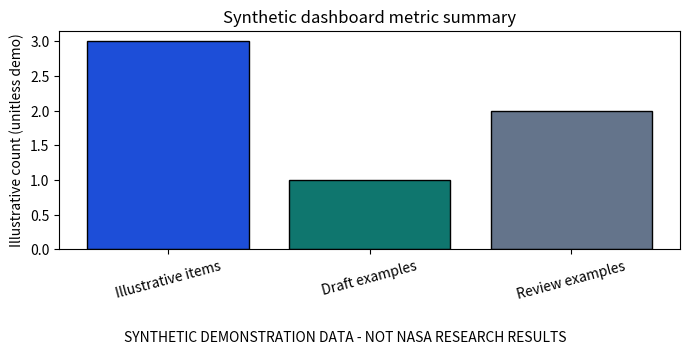
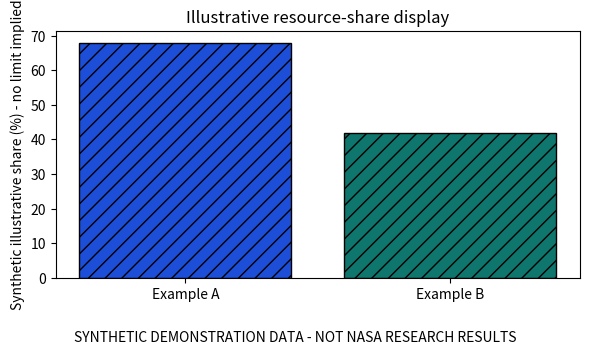
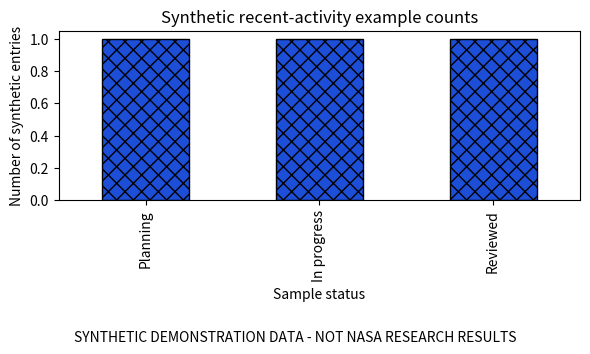
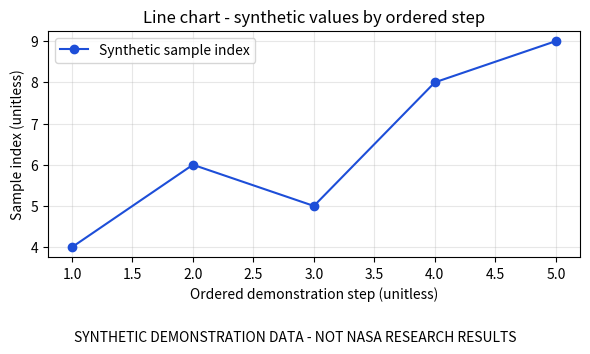
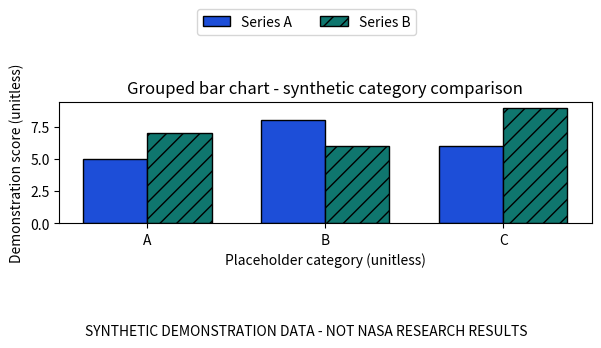
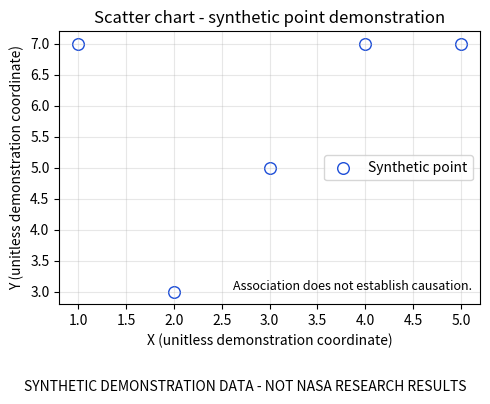

Recreate these plots in Python, in order.
import sys
import importlib.util
import importlib.metadata as metadata

required_packages = ("pandas", "numpy", "matplotlib")
package_status = {}
for package in required_packages:
    installed = importlib.util.find_spec(package) is not None
    try:
        version = metadata.version(package) if installed else None
    except metadata.PackageNotFoundError:
        version = "installed; version metadata unavailable"
    package_status[package] = {"installed": installed, "version": version}

print("Python:", sys.version.split()[0])
print("Required package status:", package_status)
missing_packages = [name for name, info in package_status.items() if not info["installed"]]
if missing_packages:
    print("Visualization cells require these approved dependencies:", missing_packages)
else:
    print("Environment check complete; continue to imports.")

if missing_packages:
    raise RuntimeError("Required libraries are missing; no automatic installation was attempted.")

import numpy as np
import pandas as pd
import matplotlib.pyplot as plt
from datetime import datetime, timezone

print("NumPy:", np.__version__)
print("pandas:", pd.__version__)
print("Matplotlib:", plt.matplotlib.__version__)

SEED = 20261109
rng = np.random.default_rng(SEED)

dashboard_metrics = pd.DataFrame([
    {"record_id": "metric-demo-01", "label": "Illustrative items", "value": 3, "unit": "synthetic items", "description": "Invented dashboard count for layout demonstration."},
    {"record_id": "metric-demo-02", "label": "Draft examples", "value": 1, "unit": "synthetic items", "description": "Invented dashboard count for layout demonstration."},
    {"record_id": "metric-demo-03", "label": "Review examples", "value": 2, "unit": "synthetic items", "description": "Invented dashboard count for layout demonstration."},
])
resource_demo = pd.DataFrame([
    {"record_id": "resource-demo-01", "label": "Example A", "share_pct": 68.0, "description": "Invented illustrative share; not a physical resource metric."},
    {"record_id": "resource-demo-02", "label": "Example B", "share_pct": 42.0, "description": "Invented illustrative share; not a physical resource metric."},
])
activity_demo = pd.DataFrame([
    {"record_id": f"activity-demo-{i:02d}", "label": f"Sample entry {i:02d}", "status": status, "description": "Invented activity text for layout demonstration."}
    for i, status in enumerate(("Planning", "In progress", "Reviewed"), start=1)
])
steps = np.arange(1, 6)
line_demo = pd.DataFrame({"record_id": [f"line-demo-{i:02d}" for i in steps], "step": steps, "sample_index": [4, 6, 5, 8, 9], "description": ["Synthetic unitless sample index for a demonstration step."] * len(steps)})
categories = ["A", "B", "C"]
grouped_demo = pd.DataFrame({"record_id": [f"bar-demo-{i}" for i in categories], "category": categories, "series_a": [5, 8, 6], "series_b": [7, 6, 9], "description": ["Synthetic placeholder category values; no domain meaning."] * len(categories)})
x_values = np.arange(1, 6)
scatter_demo = pd.DataFrame({"record_id": [f"scatter-demo-{i}" for i in x_values], "x": x_values, "y": rng.integers(1, 10, size=len(x_values)), "description": ["Synthetic unitless point coordinates."] * len(x_values)})

for frame in (dashboard_metrics, resource_demo, activity_demo, line_demo, grouped_demo, scatter_demo):
    frame["synthetic_label"] = "SYNTHETIC DEMONSTRATION DATA - NOT NASA RESEARCH RESULTS"

print("Fixed random seed:", SEED)
print("Synthetic tables: dashboard_metrics, resource_demo, activity_demo, line_demo, grouped_demo, scatter_demo")
print("Scatter Y values use the seeded random generator; the remaining demonstration values are specified directly.")

def validate_dataset(frame, required_columns, expected_types=None, id_column=None, numeric_columns=None):
    """Return explicit validation findings without changing or dropping records."""
    expected_types = expected_types or {}
    numeric_columns = numeric_columns or []
    issues = []
    if not isinstance(frame, pd.DataFrame):
        return {"valid": False, "issues": ["Input is not a pandas DataFrame."]}
    if frame.empty:
        issues.append("Dataset is empty.")
    missing_columns = [column for column in required_columns if column not in frame.columns]
    if missing_columns:
        issues.append(f"Missing required columns: {missing_columns}")
    for column in required_columns:
        if column in frame.columns:
            missing_count = int(frame[column].isna().sum())
            if missing_count:
                issues.append(f"Column {column!r} contains {missing_count} missing value(s).")
    for column, expected in expected_types.items():
        if column not in frame.columns:
            continue
        series = frame[column]
        if expected == "numeric" and not pd.api.types.is_numeric_dtype(series):
            issues.append(f"Column {column!r} is not numeric.")
        elif expected == "string":
            non_null_values = series.dropna()
            invalid_string_count = int((~non_null_values.map(lambda value: isinstance(value, str))).sum())
            if invalid_string_count:
                issues.append(f"Column {column!r} contains {invalid_string_count} non-string non-missing value(s).")
    if id_column and id_column in frame.columns:
        duplicate_count = int(frame[id_column].duplicated(keep=False).sum())
        if duplicate_count:
            issues.append(f"Identifier column {id_column!r} has {duplicate_count} row(s) in duplicate groups.")
    for column in numeric_columns:
        if column not in frame.columns:
            continue
        converted = pd.to_numeric(frame[column], errors="coerce")
        invalid_count = int(converted.isna().sum())
        nonfinite_count = int((~np.isfinite(converted.dropna().to_numpy(dtype=float))).sum())
        if invalid_count:
            issues.append(f"Column {column!r} has {invalid_count} non-numeric or missing value(s).")
        if nonfinite_count:
            issues.append(f"Column {column!r} has {nonfinite_count} non-finite value(s).")
    return {"valid": not issues, "issues": issues or ["No issues found by these demonstration checks."]}

validation_specs = {
    "dashboard_metrics": (["record_id", "label", "value", "unit"], {"label": "string", "value": "numeric"}, "record_id", ["value"]),
    "resource_demo": (["record_id", "label", "share_pct"], {"label": "string", "share_pct": "numeric"}, "record_id", ["share_pct"]),
    "activity_demo": (["record_id", "label", "status"], {"label": "string", "status": "string"}, "record_id", []),
    "line_demo": (["record_id", "step", "sample_index"], {"step": "numeric", "sample_index": "numeric"}, "record_id", ["step", "sample_index"]),
    "grouped_demo": (["record_id", "category", "series_a", "series_b"], {"category": "string", "series_a": "numeric", "series_b": "numeric"}, "record_id", ["series_a", "series_b"]),
    "scatter_demo": (["record_id", "x", "y"], {"x": "numeric", "y": "numeric"}, "record_id", ["x", "y"]),
}
validation_results = {}
for name, (required, types, identifier, numeric) in validation_specs.items():
    validation_results[name] = validate_dataset(globals()[name], required, types, identifier, numeric)
pd.DataFrame([{"dataset": name, **result} for name, result in validation_results.items()])

missing_value_demo = pd.DataFrame({"record_id": ["m-1"], "value": [np.nan]})
duplicate_id_demo = pd.DataFrame({"record_id": ["d-1", "d-1"], "value": [1.0, 2.0]})
invalid_numeric_demo = pd.DataFrame({"record_id": ["n-1", "n-2"], "value": ["not-a-number", np.inf]})
empty_demo = pd.DataFrame(columns=["record_id", "value"])

invalid_demo_results = {
    "missing value": validate_dataset(missing_value_demo, ["record_id", "value"], {"value": "numeric"}, "record_id", ["value"]),
    "duplicate identifier": validate_dataset(duplicate_id_demo, ["record_id", "value"], {"value": "numeric"}, "record_id", ["value"]),
    "invalid numeric": validate_dataset(invalid_numeric_demo, ["record_id", "value"], {"value": "numeric"}, "record_id", ["value"]),
    "empty dataset": validate_dataset(empty_demo, ["record_id", "value"], {"value": "numeric"}, "record_id", ["value"]),
}
for name, result in invalid_demo_results.items():
    print(f"{name}: valid={result['valid']}; issues={result['issues']}")
print("No invalid row was dropped or repaired.")

for name, frame in (("dashboard metrics", dashboard_metrics), ("resource examples", resource_demo), ("activity examples", activity_demo), ("line data", line_demo), ("grouped-bar data", grouped_demo), ("scatter data", scatter_demo)):
    print(f"\n{name.upper()}")
    print(frame.to_string(index=False))

fig, ax = plt.subplots(figsize=(7, 3.5))
ax.bar(dashboard_metrics["label"], dashboard_metrics["value"], color=["#1D4ED8", "#0F766E", "#64748B"], edgecolor="black")
ax.set_title("Synthetic dashboard metric summary")
ax.set_ylabel("Illustrative count (unitless demo)")
ax.tick_params(axis="x", rotation=15)
fig.text(0.5, 0.01, "SYNTHETIC DEMONSTRATION DATA - NOT NASA RESEARCH RESULTS", ha="center", fontsize=10)
fig.tight_layout(rect=(0, 0.08, 1, 1))
plt.show()

fig, ax = plt.subplots(figsize=(6, 3.5))
ax.bar(resource_demo["label"], resource_demo["share_pct"], color=["#1D4ED8", "#0F766E"], edgecolor="black", hatch="//")
ax.set_title("Illustrative resource-share display")
ax.set_ylabel("Synthetic illustrative share (%) - no limit implied")
fig.text(0.5, 0.01, "SYNTHETIC DEMONSTRATION DATA - NOT NASA RESEARCH RESULTS", ha="center", fontsize=10)
fig.tight_layout(rect=(0, 0.08, 1, 1))
plt.show()

activity_counts = activity_demo.groupby("status", sort=False).size()
fig, ax = plt.subplots(figsize=(6, 3.5))
activity_counts.plot(kind="bar", ax=ax, color="#1D4ED8", edgecolor="black", hatch="xx")
ax.set_title("Synthetic recent-activity example counts")
ax.set_xlabel("Sample status")
ax.set_ylabel("Number of synthetic entries")
fig.text(0.5, 0.01, "SYNTHETIC DEMONSTRATION DATA - NOT NASA RESEARCH RESULTS", ha="center", fontsize=10)
fig.tight_layout(rect=(0, 0.08, 1, 1))
plt.show()

fig, ax = plt.subplots(figsize=(6, 3.5))
ax.plot(line_demo["step"], line_demo["sample_index"], marker="o", linestyle="-", color="#1D4ED8", label="Synthetic sample index")
ax.set_title("Line chart - synthetic values by ordered step")
ax.set_xlabel("Ordered demonstration step (unitless)")
ax.set_ylabel("Sample index (unitless)")
ax.legend()
ax.grid(True, alpha=0.3)
fig.text(0.5, 0.01, "SYNTHETIC DEMONSTRATION DATA - NOT NASA RESEARCH RESULTS", ha="center", fontsize=10)
fig.tight_layout(rect=(0, 0.08, 1, 1))
plt.show()

positions = np.arange(len(grouped_demo))
width = 0.36
fig, ax = plt.subplots(figsize=(6, 3.5))
ax.bar(positions - width / 2, grouped_demo["series_a"], width, label="Series A", color="#1D4ED8", edgecolor="black")
ax.bar(positions + width / 2, grouped_demo["series_b"], width, label="Series B", color="#0F766E", edgecolor="black", hatch="//")
ax.set_title("Grouped bar chart - synthetic category comparison")
ax.set_xlabel("Placeholder category (unitless)")
ax.set_ylabel("Demonstration score (unitless)")
ax.set_xticks(positions)
ax.set_xticklabels(grouped_demo["category"])
fig.legend(loc="upper center", bbox_to_anchor=(0.5, 0.96), ncol=2)
fig.text(0.5, 0.01, "SYNTHETIC DEMONSTRATION DATA - NOT NASA RESEARCH RESULTS", ha="center", fontsize=10)
fig.tight_layout(rect=(0, 0.16, 1, 0.78))
plt.show()

fig, ax = plt.subplots(figsize=(5, 4))
ax.scatter(scatter_demo["x"], scatter_demo["y"], marker="o", facecolors="white", edgecolors="#1D4ED8", s=70, label="Synthetic point")
ax.set_title("Scatter chart - synthetic point demonstration")
ax.set_xlabel("X (unitless demonstration coordinate)")
ax.set_ylabel("Y (unitless demonstration coordinate)")
ax.legend()
ax.grid(True, alpha=0.3)
ax.text(0.98, 0.04, "Association does not establish causation.", transform=ax.transAxes, ha="right", va="bottom", fontsize=9)
fig.text(0.5, 0.01, "SYNTHETIC DEMONSTRATION DATA - NOT NASA RESEARCH RESULTS", ha="center", fontsize=10)
fig.tight_layout(rect=(0, 0.08, 1, 1))
plt.show()

provenance = {
    "dataset_id": "arc09-synthetic-visualization-demo-v1",
    "dataset_id_scope": "Bundle-level ID for all six demonstration tables; table names identify each individual example.",
    "source_description": "Values specified inside this notebook solely for visualization demonstration; no external records used.",
    "generated_at_utc": datetime.now(timezone.utc).isoformat(),
    "random_seed": SEED,
    "field_definitions": {
        "record_id": "Stable identifier within this synthetic notebook example.",
        "label/category/status": "Display text for an illustrative UI example.",
        "value/share_pct/sample_index/series_a/series_b/x/y": "Synthetic numeric display value; physical meaning is not defined.",
        "unit": "Explicit demo label only; it does not imply a scientific unit."
    },
    "transformation_history": ["Created demonstration records", "Added synthetic-data disclosure labels", "Validated with notebook checks"],
    "validation_status": {name: result["valid"] for name, result in validation_results.items()},
}
provenance

visualization_state_examples = {
    "loading": "Show labeled progress while an approved request is pending; do not present stale data as current without labeling it.",
    "empty": "Explain that a valid response contains no displayable records; provide next steps only if product-approved.",
    "invalid_data": "Report validation failure; do not silently omit or coerce invalid scientific values.",
    "error": "Show a clear failure message; offer retry only when supported by approved behavior.",
    "success": "Display validated values with approved labels, units, provenance, freshness, and supplied uncertainty metadata."
}
for state, description in visualization_state_examples.items():
    print(f"{state.upper()}: {description}")
